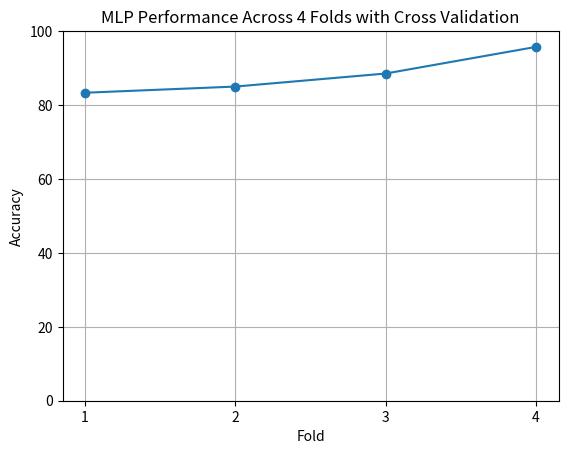

Write the Python code that produced this figure.
import matplotlib.pyplot as plt
from matplotlib.ticker import MaxNLocator

y_sets = [[83.33, 85.00, 88.53, 95.73]]
x_sets = [[0, 1, 2, 3]]

adjusted_x_sets = [[x + 1 for x in x_set] for x_set in x_sets]

for i in range(len(adjusted_x_sets)):
    plt.plot(adjusted_x_sets[i], y_sets[i], marker='o', linestyle='-', label=f'Set {i+1}')

# Sets only integer values for the graph 
plt.gca().xaxis.set_major_locator(MaxNLocator(integer=True))

# Set x-axis limits from 0 to 100

plt.ylim(0, 100)

plt.xlabel('Fold')
plt.ylabel('Accuracy')
plt.title("MLP Performance Across 4 Folds with Cross Validation")
plt.grid(True)
plt.show()
